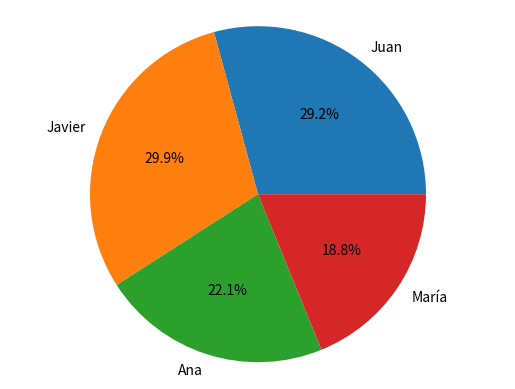

Reproduce this figure in Python.
import matplotlib.pyplot as pt

# Datos de ejemplo (reemplaza con tus datos reales)
edades = [45, 46, 34, 29]
nombres = ['Juan', 'Javier', 'Ana', 'María']

# Crear gráfico de pastel
pt.pie(edades, labels=nombres, autopct='%1.1f%%')
pt.axis('equal')  # Para que el gráfico sea circular

# Mostrar gráfico
pt.show()
